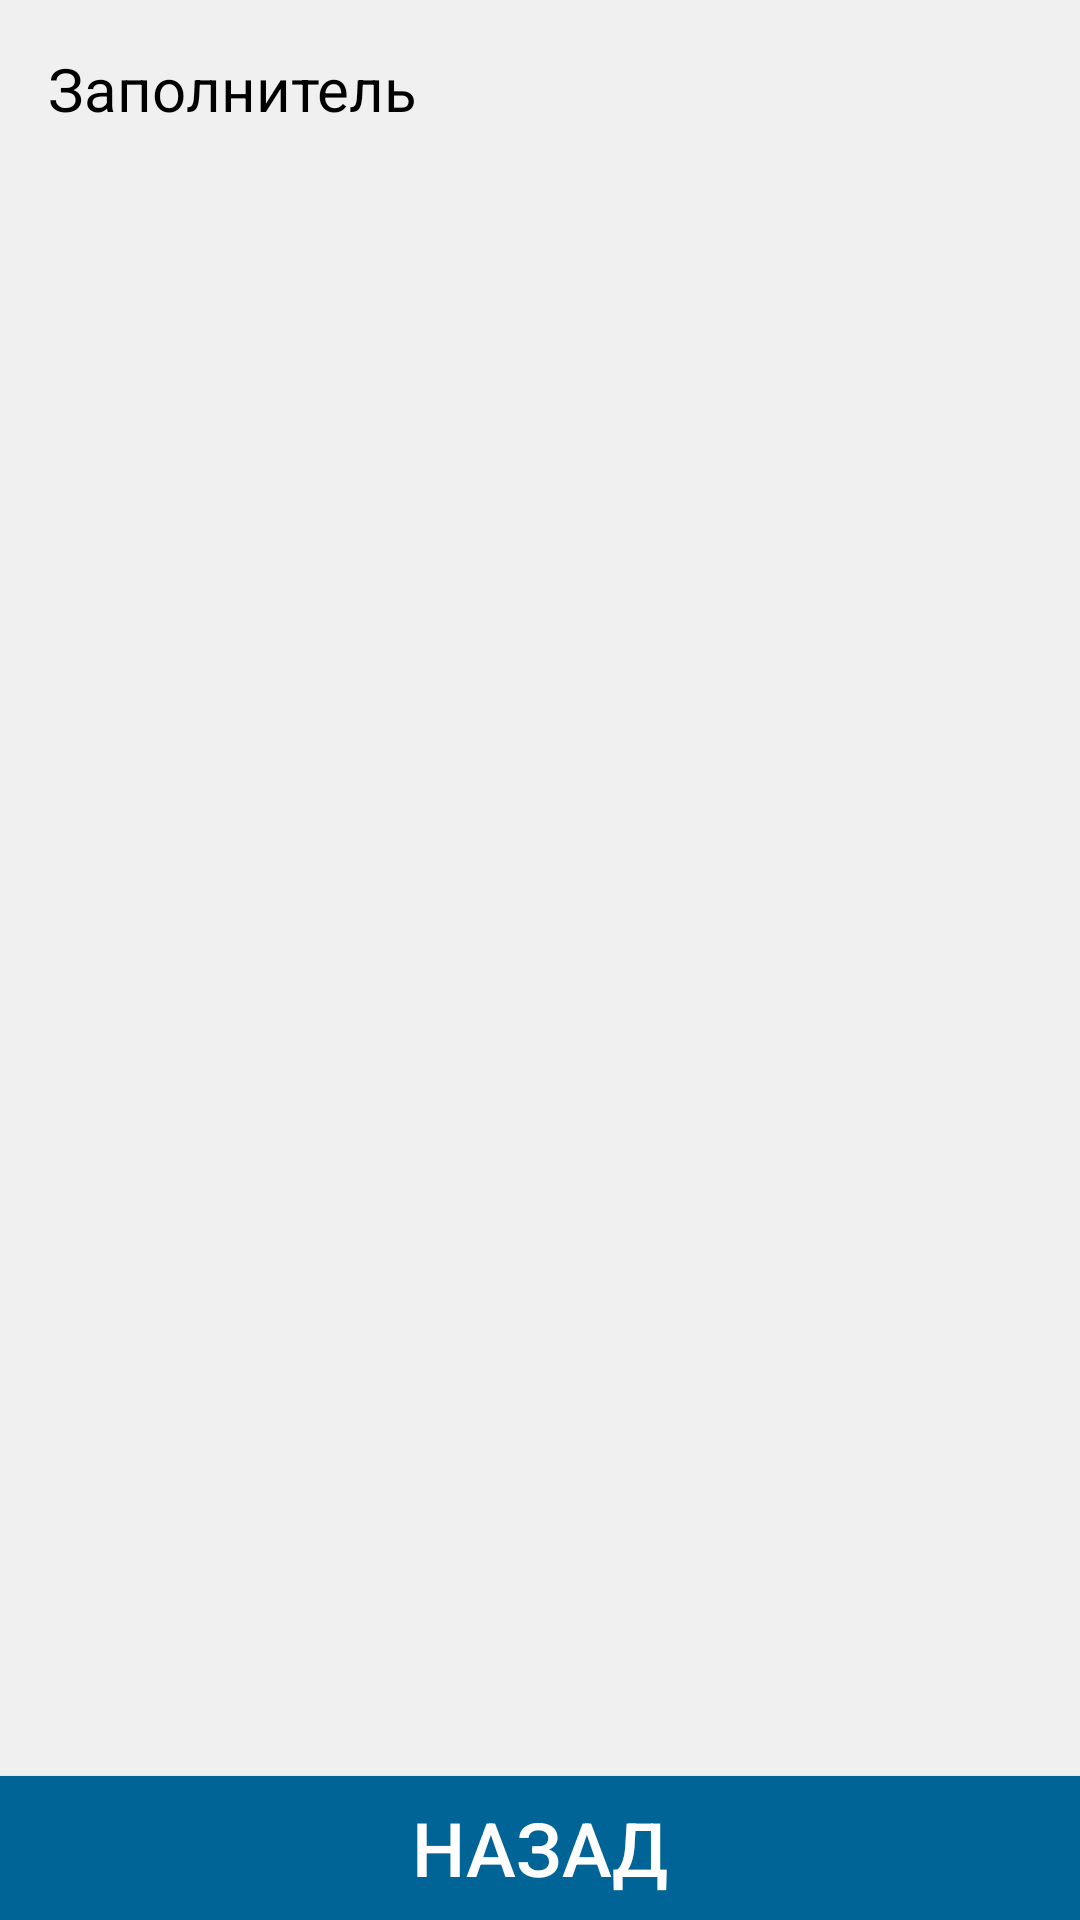

Here is an Android app screen rendered from its layout file. Give the layout XML and the strings, colors and styles it references.
<!-- AndroidManifest.xml: application theme AppTheme -->
<!-- res/layout/layout_menu_act_select.xml -->
<?xml version="1.0" encoding="utf-8"?>
<androidx.constraintlayout.widget.ConstraintLayout xmlns:android="http://schemas.android.com/apk/res/android"
    xmlns:app="http://schemas.android.com/apk/res-auto"
    xmlns:tools="http://schemas.android.com/tools"
    android:layout_width="match_parent"
    android:layout_height="match_parent"
    android:background="?android:attr/colorBackground"
    android:foregroundTint="?attr/colorOnBackground"
    tools:context=".MenuZoneSelect">

    <TextView
        android:id="@+id/zoneTitle"
        android:layout_width="match_parent"
        android:layout_height="wrap_content"
        android:layout_marginStart="16dp"
        android:layout_marginTop="16dp"
        android:layout_marginEnd="16dp"
        android:text="@string/filler"
        android:textColor="?attr/colorOnBackground"
        android:textSize="@dimen/font_size_regular_big"
        app:layout_constraintEnd_toEndOf="parent"
        app:layout_constraintStart_toStartOf="parent"
        app:layout_constraintTop_toTopOf="parent" />

    <ListView
        android:id="@+id/list"
        android:layout_width="0dp"
        android:layout_height="0dp"
        android:layout_marginStart="16dp"
        android:layout_marginTop="16dp"
        android:layout_marginEnd="16dp"
        android:layout_marginBottom="16dp"
        app:layout_constraintBottom_toTopOf="@+id/backButtonActSelect"
        app:layout_constraintEnd_toEndOf="parent"
        app:layout_constraintStart_toStartOf="parent"
        app:layout_constraintTop_toBottomOf="@+id/zoneTitle">

    </ListView>

    <Button
        android:id="@+id/backButtonActSelect"
        android:layout_width="match_parent"
        android:layout_height="wrap_content"
        android:background="?attr/colorSurface"
        android:paddingLeft="10sp"
        android:paddingRight="10sp"
        android:text="@string/navigation_back"
        android:textColor="?attr/colorOnSurface"
        android:textSize="@dimen/font_size_regular_huge"
        app:layout_constraintBottom_toBottomOf="parent"
        app:layout_constraintEnd_toEndOf="parent"
        app:layout_constraintStart_toStartOf="parent" />

</androidx.constraintlayout.widget.ConstraintLayout>
<!-- resources referenced by this layout -->
<resources>
  <dimen name="font_size_regular_big">20sp</dimen>
  <dimen name="font_size_regular_huge">25sp</dimen>
  <string name="filler">Заполнитель</string>
  <string name="navigation_back">Назад</string>
  <style name="AppTheme" parent="Theme.AppCompat.Light.NoActionBar">
          
          <item name="colorPrimary">@color/colorPrimary</item>
          <item name="colorPrimaryDark">@color/colorPrimaryDark</item>
          <item name="colorSecondary">@color/colorSecondary</item>
          <item name="colorAccent">@color/colorAccent</item>
          <item name="android:colorBackground">@color/colorBackground</item>
          <item name="colorSurface">@color/colorTransitionButton</item>
          <item name="colorOnBackground">@color/colorText</item>
          <item name="colorOnBackgroundInactive">@color/colorTextInactive</item>
          <item name="colorOnSurface">@color/colorWhite</item>
          <item name="colorSwitchThumbNormal">@color/colorWhite</item>
          <item name="android:colorForeground">@color/colorBackgroundProgress</item>
          <item name="colorProgressBarTaskBackground">@color/colorBackgroundProgress</item>
          <item name="colorProgressBarTaskRed">@color/colorRedProgress</item>
          <item name="colorProgressBarTaskGreen">@color/colorGreenProgress</item>
          <item name="fontSizeMedium">@dimen/font_size_regular_medium</item>
          <item name="fontSizeBig">@dimen/font_size_regular_big</item>
          <item name="fontSizeHuge">@dimen/font_size_regular_huge</item>
          <item name="fontSizeTitle">@dimen/font_size_regular_title</item>
      </style>
  <color name="colorPrimary">#4B964B</color>
  <color name="colorPrimaryDark">#1C4C2A</color>
  <color name="colorSecondary">#1C4C2A</color>
  <color name="colorAccent">#43A047</color>
  <color name="colorBackground">#F0F0F0</color>
  <color name="colorTransitionButton">#006496</color>
  <color name="colorText">#000000</color>
  <color name="colorTextInactive">#7A000000</color>
  <color name="colorWhite">#FFFFFF</color>
  <color name="colorBackgroundProgress">#7A7F7F7F</color>
  <color name="colorRedProgress">#FF0000</color>
  <color name="colorGreenProgress">#43A047</color>
  <dimen name="font_size_regular_medium">15sp</dimen>
  <dimen name="font_size_regular_title">40sp</dimen>
</resources>
